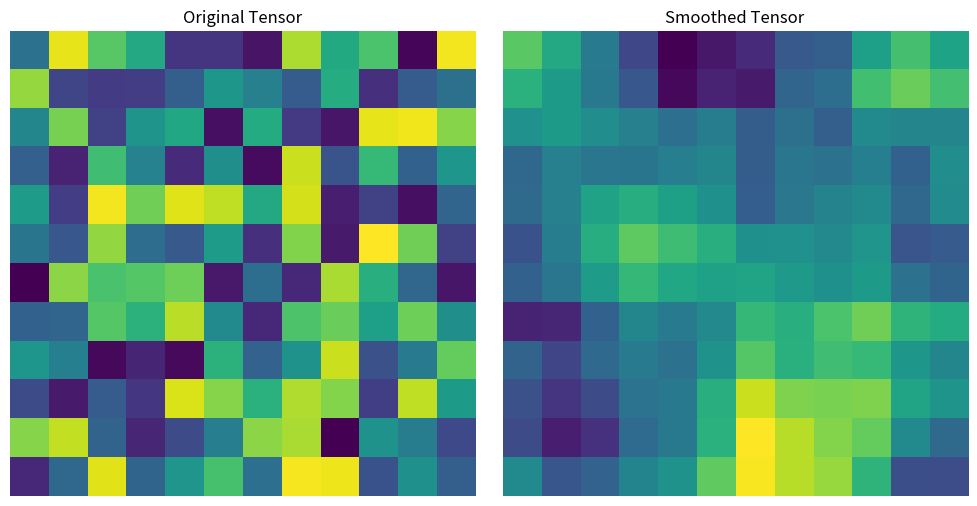

Write the Python code that produced this figure.
import numpy as np
import matplotlib.pyplot as plt
from scipy.ndimage import uniform_filter

# Example 10x10 tensor with random noise
np.random.seed(42)
input_tensor = np.random.rand(12, 12)

# Smoothing the tensor using a uniform filter
smoothed_tensor = uniform_filter(input_tensor, size=5)

# Plot original and smoothed tensors as heatmaps
fig, ax = plt.subplots(1, 2, figsize=(10, 5))

ax[0].imshow(input_tensor, cmap="viridis")
ax[0].set_title("Original Tensor")
ax[0].axis("off")

ax[1].imshow(smoothed_tensor, cmap="viridis")
ax[1].set_title("Smoothed Tensor")
ax[1].axis("off")

plt.tight_layout()
plt.savefig("ss.png")
plt.show()
